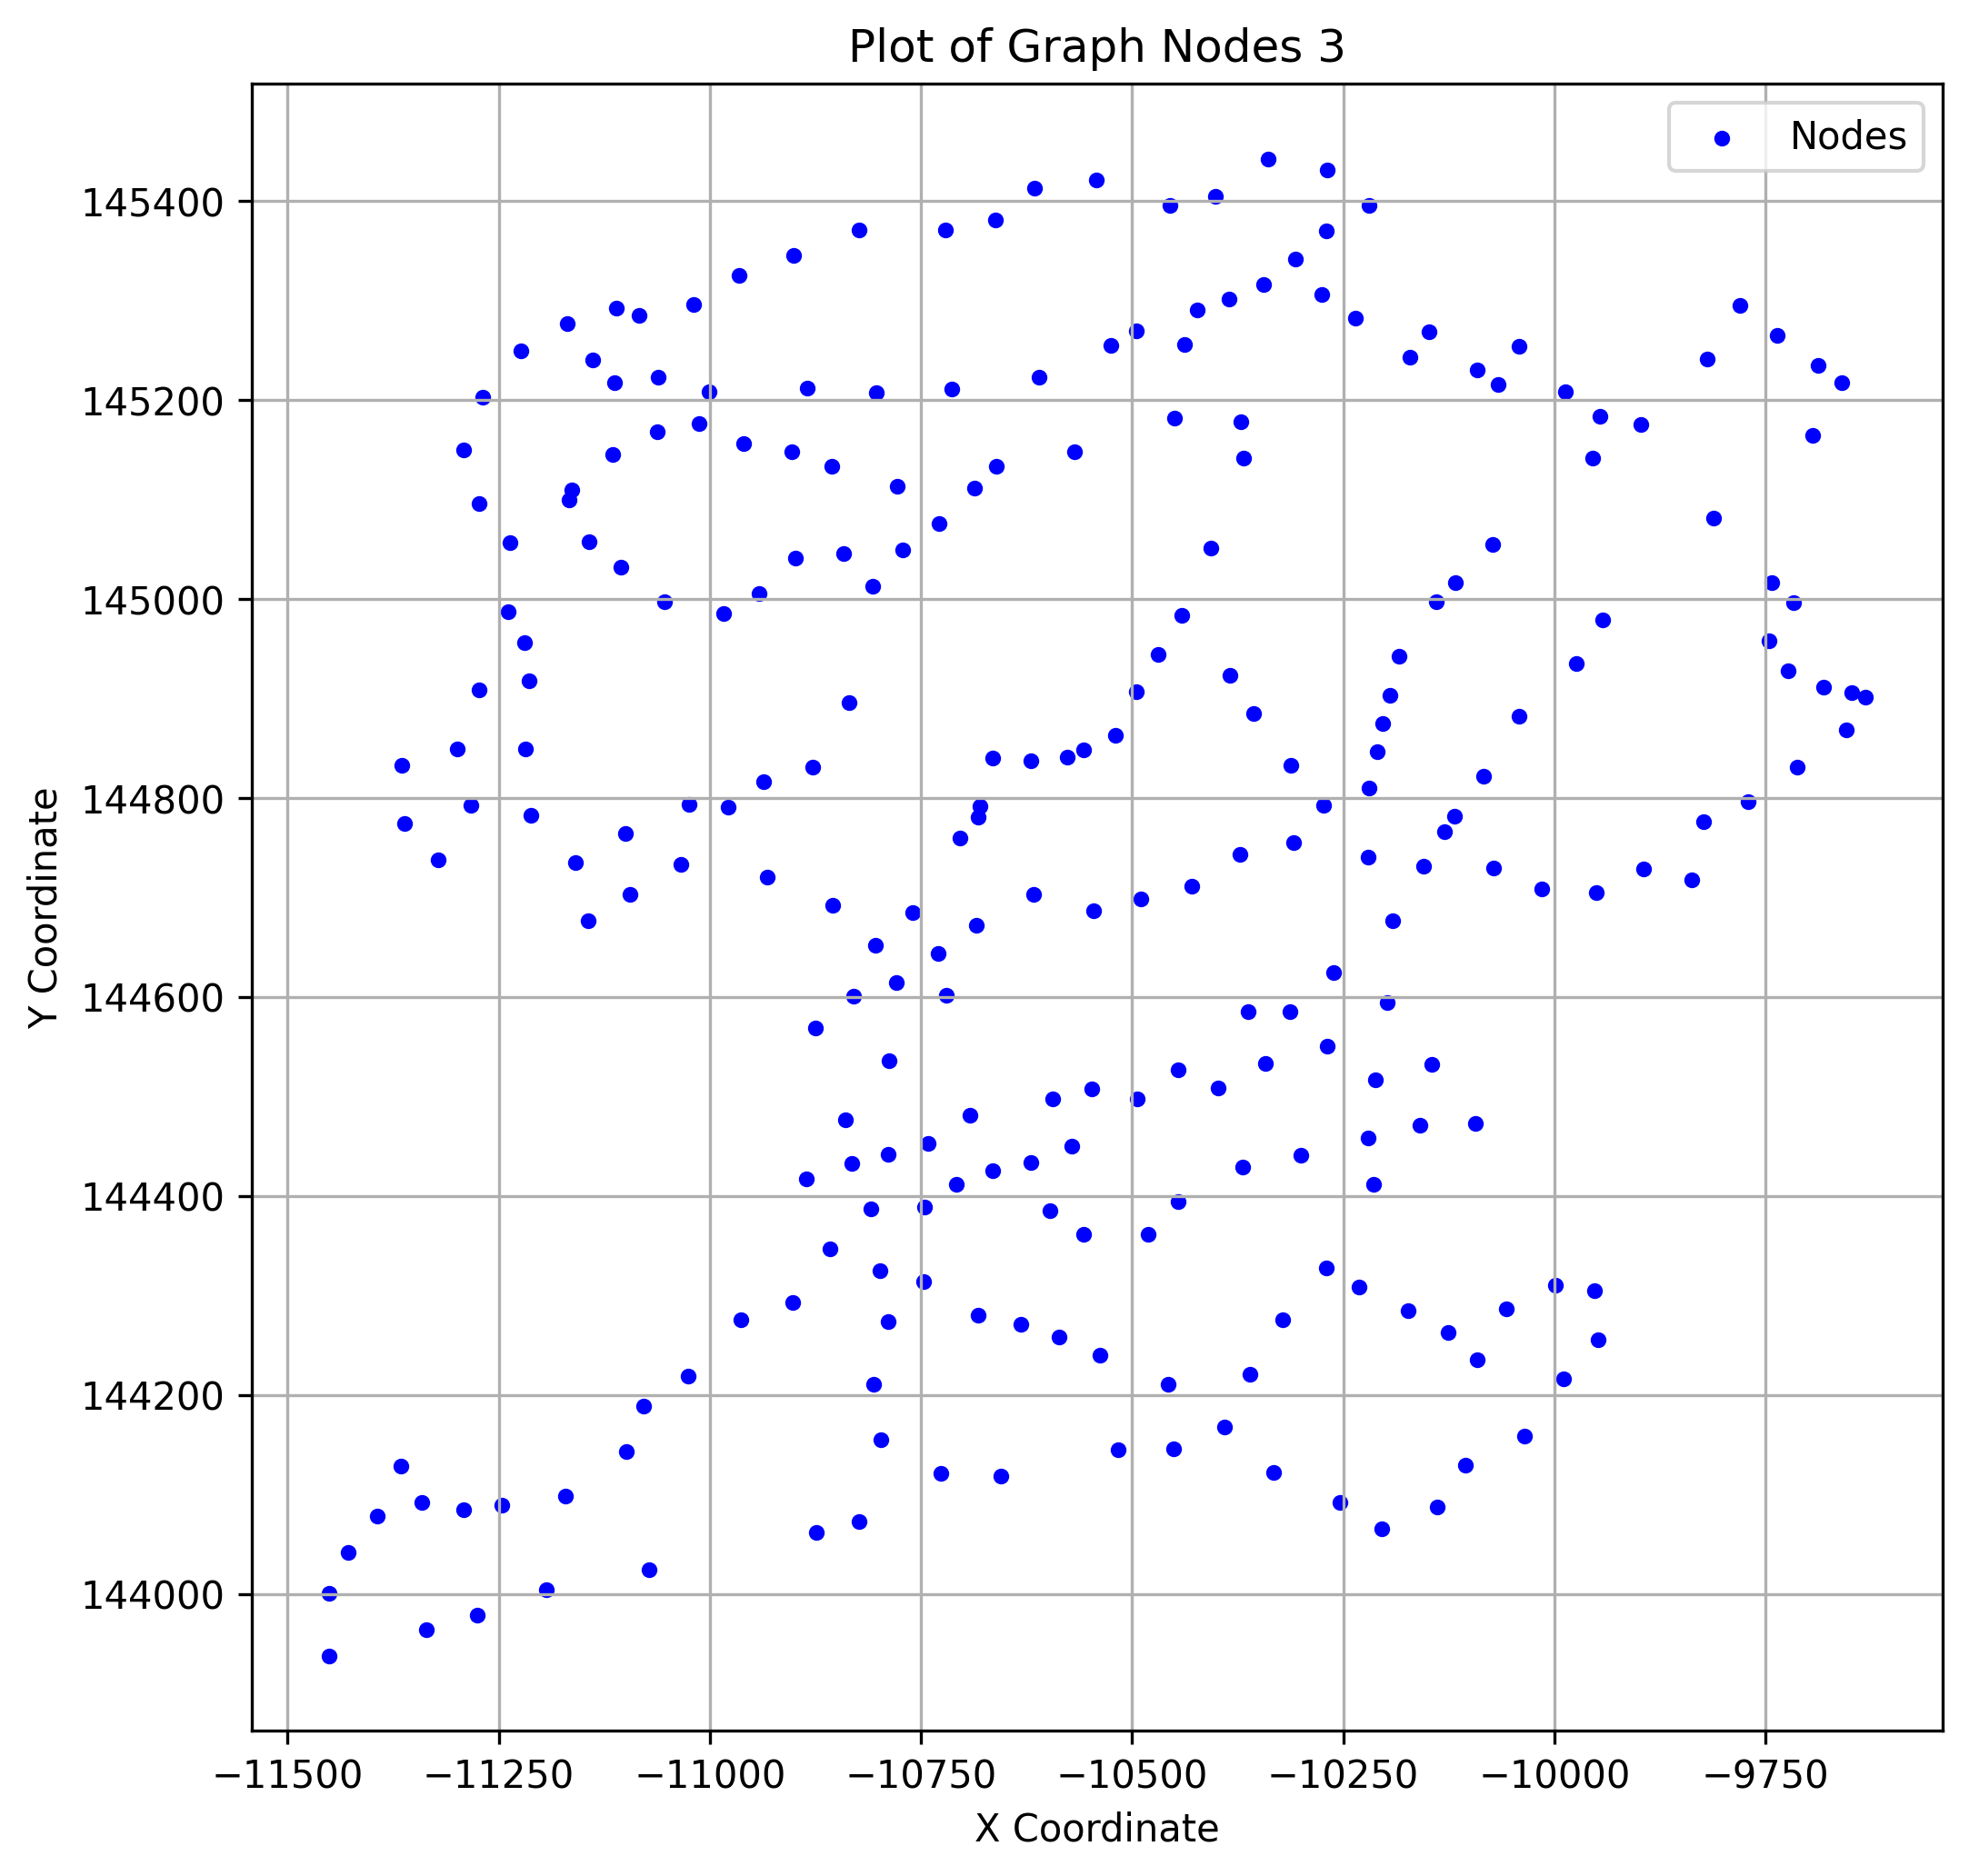

The data file committed next to this chart (first rows):
x, y
-9631, 144901
-10516, 144145
-10903, 145148
-9999, 144310
-10830, 144601
-9953, 144304
-11113, 145217
-10429, 144711
-10481, 144361
-11013, 145176
-11275, 143979
-10789, 144442
-10273, 144793
-11019, 145296
-10236, 145282
-10084, 144821
-10577, 144841
-10799, 144325
-10339, 145442
-10231, 144309
-10422, 145290
-10155, 144731
-10730, 144643
-10322, 144275
-10369, 144429
-10708, 144411
-10691, 144481
-10254, 144092
-11300, 144849
-10220, 144458
-11193, 144004
-10401, 145404
-10726, 144121
-11451, 143938
-11219, 144956
-10839, 144477
-10686, 145111
-10093, 144473
-9818, 145241
-10270, 144328
-10568, 145148
-10342, 144533
-10219, 144810
-11236, 145056
-9712, 144831
-10665, 144426
-10936, 144816
-10441, 144984
-10035, 144158
-10183, 144942
-10808, 145012
-9743, 145016
-10042, 144882
-10899, 145041
-11166, 145099
-10665, 144840
-10557, 144848
-10171, 145243
-9716, 144996
-11084, 145284
... 196 more rows
